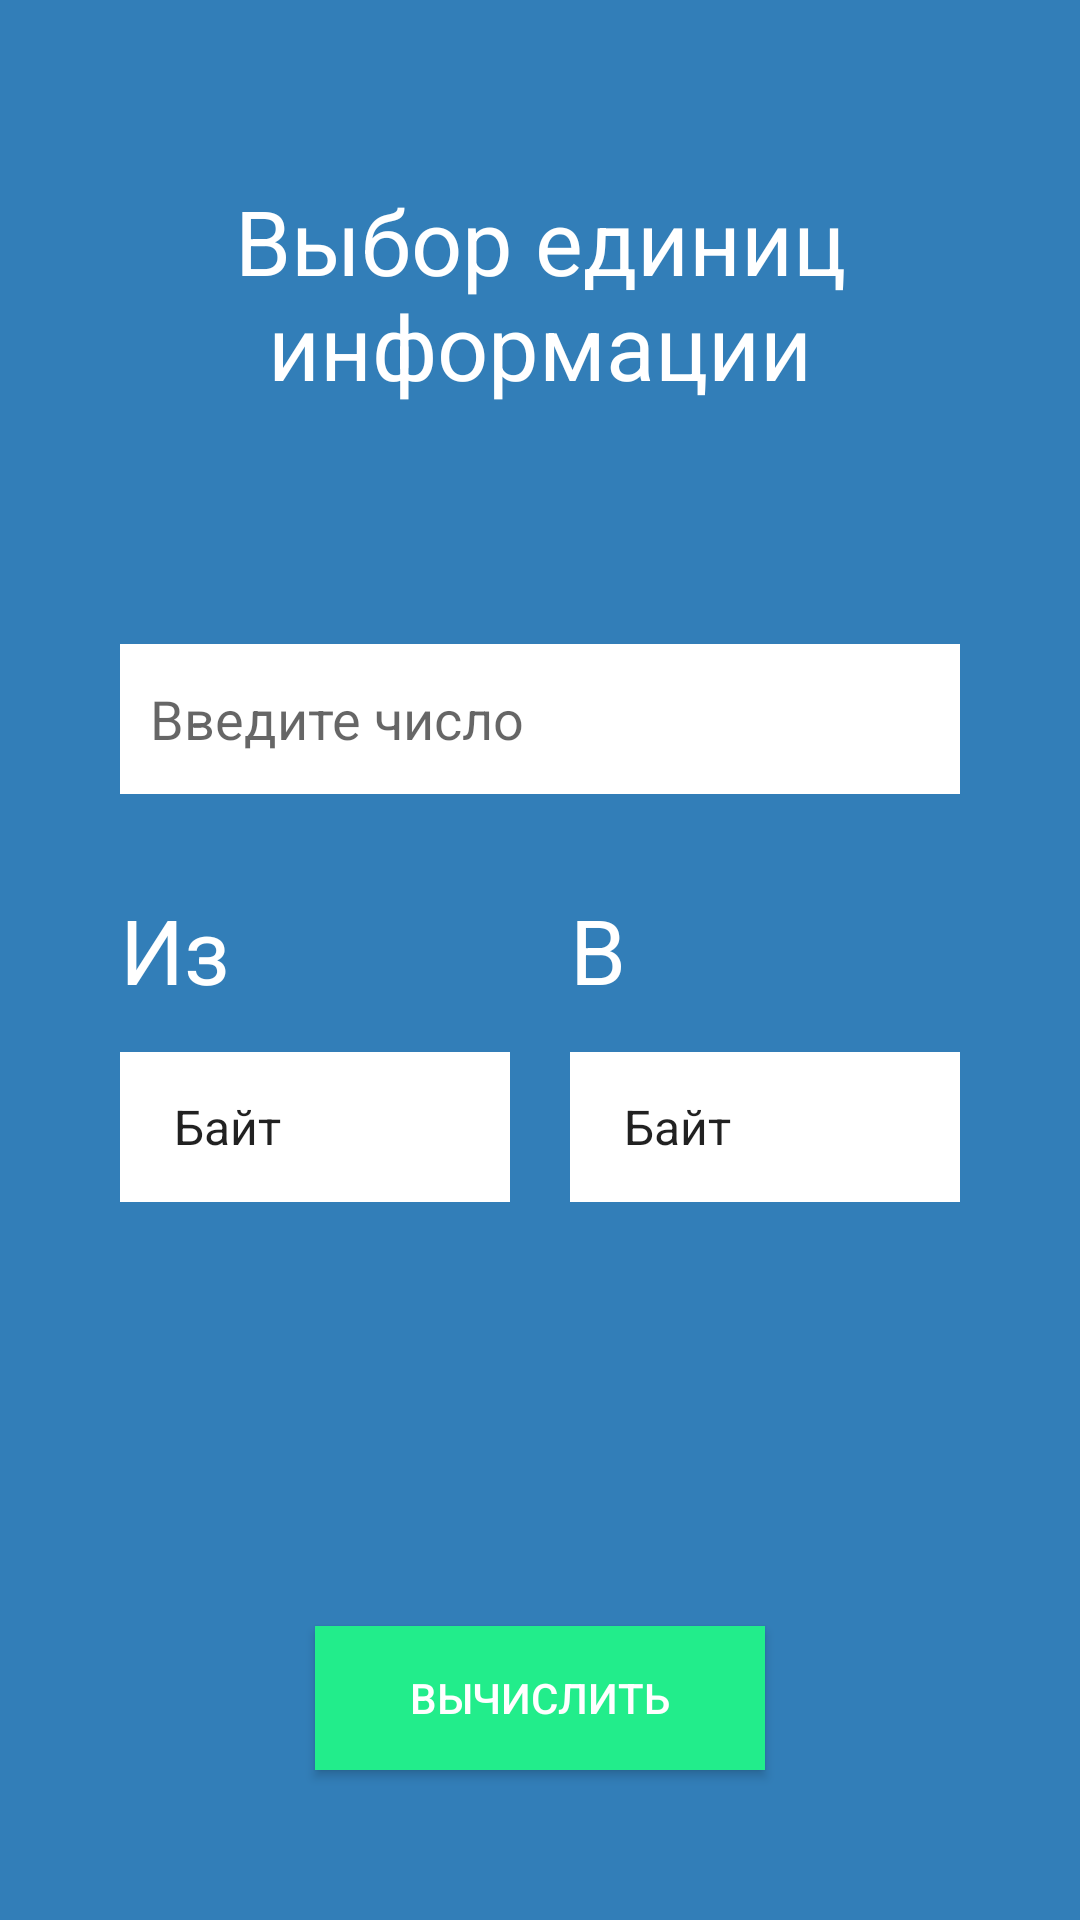

Layout XML and referenced resources for this Android screen:
<!-- AndroidManifest.xml: application theme Theme.Var2_Komarov -->
<!-- res/layout/activity_second.xml -->
<androidx.constraintlayout.widget.ConstraintLayout xmlns:android="http://schemas.android.com/apk/res/android"
    xmlns:app="http://schemas.android.com/apk/res-auto"
    xmlns:tools="http://schemas.android.com/tools"
    android:layout_width="match_parent"
    android:layout_height="match_parent"
    android:background="@color/blue_fon"
    android:orientation="vertical"
    tools:context=".MainActivity">

    <TextView
        android:id="@+id/textView"
        android:layout_width="250dp"
        android:layout_height="wrap_content"
        android:layout_marginHorizontal="100dp"
        android:layout_marginStart="81dp"
        android:layout_marginTop="60dp"
        android:layout_marginEnd="80dp"
        android:gravity="center"
        android:text="@string/text2"
        android:textColor="@color/white"
        android:textSize="30sp"
        app:layout_constraintEnd_toEndOf="parent"
        app:layout_constraintStart_toStartOf="parent"
        app:layout_constraintTop_toTopOf="parent" />


    <EditText
        android:id="@+id/number"
        android:layout_width="match_parent"
        android:layout_height="50dp"
        android:layout_marginStart="40dp"
        android:layout_marginEnd="40dp"
        android:layout_marginBottom="72dp"
        android:background="@color/white"
        android:hint="@string/text3"
        android:paddingLeft="10dp"
        app:layout_constraintBottom_toTopOf="@+id/linearLayout"
        app:layout_constraintEnd_toEndOf="parent"
        app:layout_constraintHorizontal_bias="0.0"
        app:layout_constraintStart_toStartOf="parent" />

    <LinearLayout
        android:layout_width="match_parent"
        android:layout_height="wrap_content"
        android:layout_marginHorizontal="40dp"
        android:layout_marginStart="40dp"
        android:layout_marginEnd="40dp"
        android:orientation="horizontal"
        app:layout_constraintBottom_toTopOf="@+id/linearLayout"
        app:layout_constraintEnd_toEndOf="parent"
        app:layout_constraintStart_toStartOf="parent">

        <TextView
            android:layout_width="match_parent"
            android:layout_height="match_parent"
            android:layout_weight="1"
            android:text="@string/iz"
            android:textColor="@color/white"
            android:textSize="30sp" />

        <TextView
            android:layout_width="match_parent"
            android:layout_height="match_parent"
            android:layout_weight="1"
            android:paddingLeft="10dp"
            android:text="@string/v"
            android:textColor="@color/white"
            android:textSize="30sp" />

    </LinearLayout>

    <LinearLayout
        android:id="@+id/linearLayout"
        android:layout_width="match_parent"
        android:layout_height="wrap_content"
        android:layout_marginHorizontal="40dp"
        android:layout_marginTop="60dp"
        android:orientation="horizontal"
        app:layout_constraintBottom_toTopOf="@+id/reshenie"
        app:layout_constraintEnd_toEndOf="parent"
        app:layout_constraintStart_toStartOf="parent"
        app:layout_constraintTop_toBottomOf="@+id/textView">

        <Spinner
            android:id="@+id/picker1"
            android:layout_width="match_parent"
            android:layout_height="50dp"
            android:layout_marginTop="14dp"
            android:layout_marginRight="10dp"
            android:layout_weight="1"
            android:background="@color/white"
            android:entries="@array/userChose"
            android:paddingLeft="10dp" />

        <Spinner
            android:id="@+id/picker2"
            android:layout_width="match_parent"
            android:layout_height="50dp"
            android:layout_marginLeft="10dp"
            android:layout_marginTop="14dp"
            android:layout_weight="1"
            android:background="@color/white"
            android:entries="@array/userChose"
            android:paddingLeft="10dp" />
    </LinearLayout>

    <androidx.appcompat.widget.AppCompatButton
        android:id="@+id/reshenie"
        android:layout_width="150dp"
        android:layout_height="wrap_content"
        android:layout_gravity="center"
        android:layout_marginBottom="50dp"
        android:background="@color/button_color"
        android:text="@string/text4"
        android:textColor="@color/white"
        app:layout_constraintBottom_toBottomOf="parent"
        app:layout_constraintEnd_toEndOf="parent"
        app:layout_constraintStart_toStartOf="parent" />

</androidx.constraintlayout.widget.ConstraintLayout>
<!-- resources referenced by this layout -->
<resources>
  <string-array name="userChose">
          <item>Байт</item>
          <item>Килобайт</item>
          <item>Мегабайт</item>
          <item>Гигобайт</item>
      </string-array>
  <color name="blue_fon">#327EB8</color>
  <color name="button_color">#22ED8B</color>
  <color name="white">#FFFFFFFF</color>
  <string name="iz">Из</string>
  <string name="text2">Выбор единиц информации</string>
  <string name="text3">Введите число</string>
  <string name="text4">Вычислить</string>
  <string name="v">В</string>
  <style name="Theme.Var2_Komarov" parent="Theme.MaterialComponents.DayNight.DarkActionBar">
          
          <item name="colorPrimary">@color/purple_500</item>
          <item name="colorPrimaryVariant">@color/purple_700</item>
          <item name="colorOnPrimary">@color/white</item>
          
          <item name="colorSecondary">@color/teal_200</item>
          <item name="colorSecondaryVariant">@color/teal_700</item>
          <item name="colorOnSecondary">@color/black</item>
          
          <item name="android:statusBarColor">?attr/colorPrimaryVariant</item>
          
      </style>
  <color name="purple_500">#FF6200EE</color>
  <color name="purple_700">#FF3700B3</color>
  <color name="teal_200">#FF03DAC5</color>
  <color name="teal_700">#FF018786</color>
  <color name="black">#FF000000</color>
</resources>
